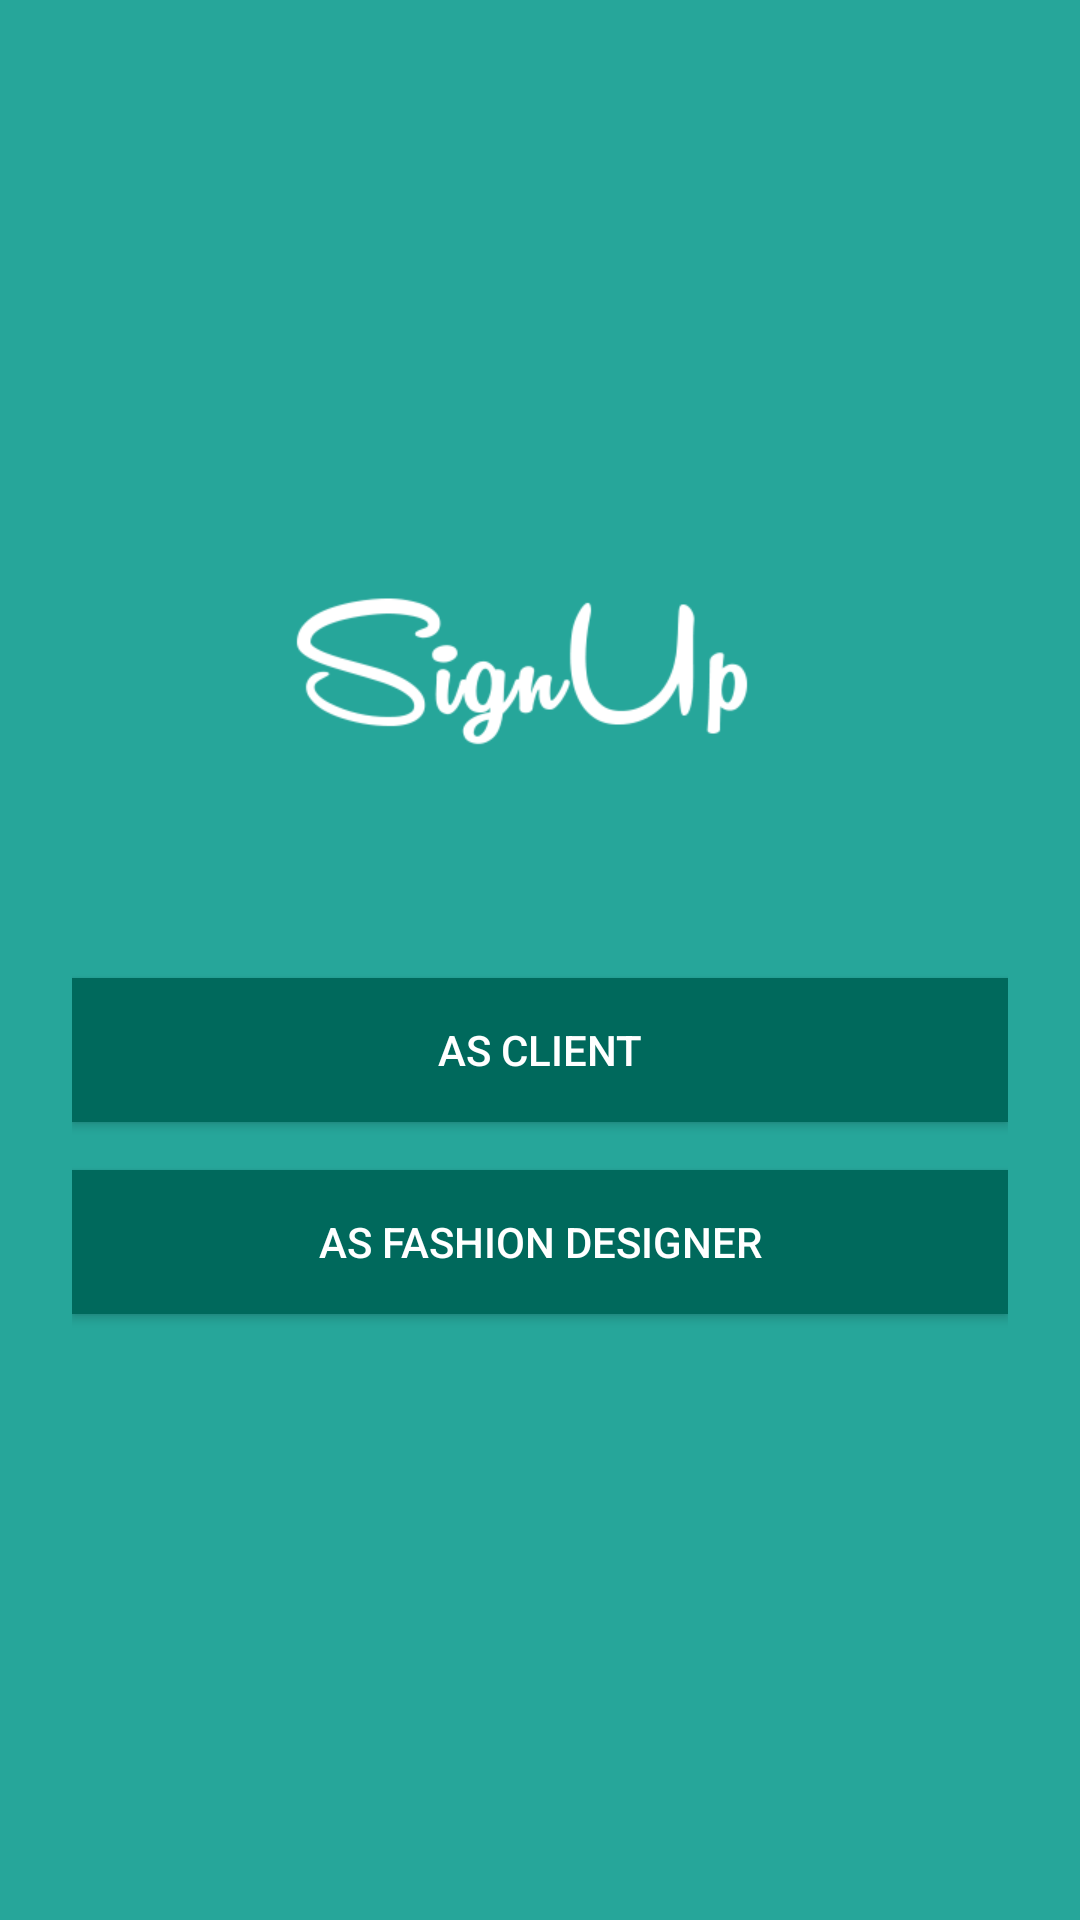

Write the Android layout XML for this screen, with the resource values it uses.
<!-- AndroidManifest.xml: application theme AppTheme -->
<!-- res/layout/activity_choose_sign_up.xml -->
<?xml version="1.0" encoding="utf-8"?>
<ScrollView xmlns:android="http://schemas.android.com/apk/res/android"
    android:layout_width="fill_parent"
    android:layout_height="fill_parent"
    android:fitsSystemWindows="true"
    android:background="@color/primary">

    <LinearLayout
        android:orientation="vertical"
        android:layout_width="match_parent"
        android:layout_height="wrap_content"
        android:paddingLeft="24dp"
        android:paddingRight="24dp"
        android:layout_gravity="center_vertical"
        >




        <ImageView
            android:src="@drawable/signup"
            android:layout_width="wrap_content"
            android:layout_height="100dp"
            android:layout_marginBottom="24dp"
            android:layout_gravity="center_horizontal" />


        <android.support.v7.widget.AppCompatButton
            android:id="@+id/asClient"
            android:layout_width="fill_parent"
            android:layout_height="wrap_content"
            android:layout_marginTop="24dp"
            android:layout_marginBottom="8dp"
            android:padding="12dp"
            android:textColor="@color/accent"
            android:background="@color/jet"
            android:text="As Client"
            android:onClick="asClient"/>

        <android.support.v7.widget.AppCompatButton
            android:id="@+id/as_fashion_designer"
            android:layout_width="fill_parent"
            android:layout_height="wrap_content"
            android:layout_marginTop="8dp"
            android:layout_marginBottom="24dp"
            android:padding="12dp"
            android:background="@color/jet"
            android:textColor="@color/accent"
            android:text="As Fashion Designer"
            android:onClick="asDesigner"/>



    </LinearLayout>
</ScrollView>
<!-- resources referenced by this layout -->
<resources>
  <color name="accent">#ffffff</color>
  <color name="jet">#00695c</color>
  <color name="primary">#26a69a</color>
  <!-- drawable signup: png bitmap (drawable-mdpi, 7918 bytes) -->
  <style name="AppTheme" parent="Theme.AppCompat.Light.DarkActionBar">
          
          <item name="colorPrimary">@color/colorPrimary</item>
          <item name="colorPrimaryDark">@color/colorPrimaryDark</item>
          <item name="colorAccent">@color/colorAccent</item>
      </style>
  <!-- not gathered from this repository: default colours our renderer supplied (Android Studio template values) -->
  <color name="colorPrimary">#FF6200EE</color>
  <color name="colorPrimaryDark">#FF3700B3</color>
  <color name="colorAccent">#FF03DAC5</color>
</resources>
